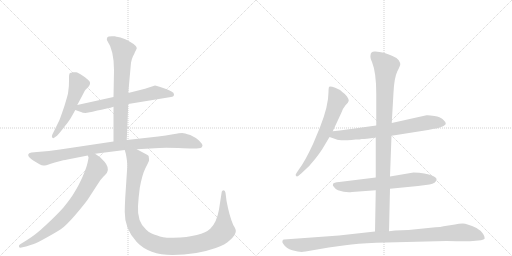
t = 0.00 s
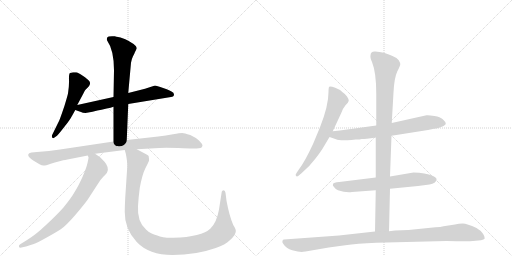
t = 1.99 s
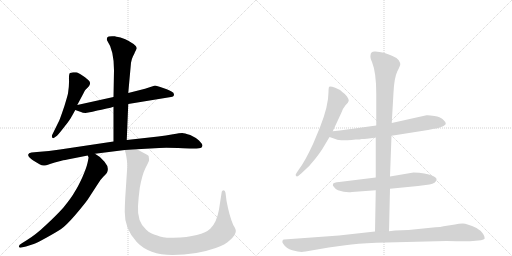
t = 3.97 s
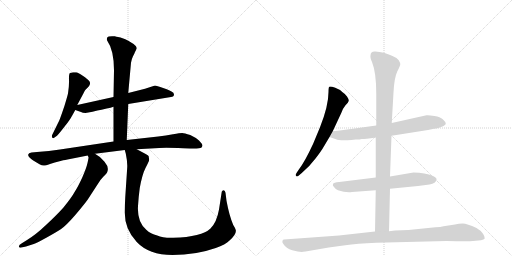
t = 5.96 s
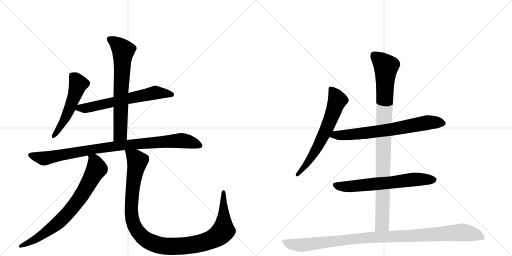
t = 7.95 s
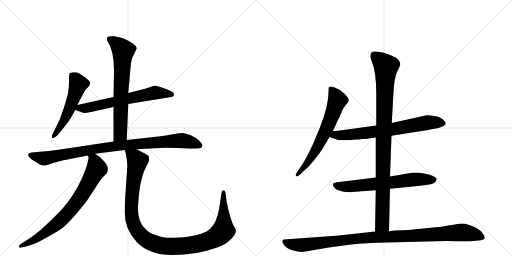
t = 9.94 s

The animated SVG that drew these frames (rendered in a browser with its animation timeline set to each time). Animation: 11 CSS @keyframes rules; one cycle of 9.94 s.

<svg version="1.1" viewBox="0 0 2048 1024" xmlns="http://www.w3.org/2000/svg">
  <g stroke="lightgray" stroke-dasharray="1,1" stroke-width="1" transform="scale(4, 4)">
    <line x1="0" y1="0" x2="256" y2="256"></line>
    <line x1="256" y1="0" x2="0" y2="256"></line>
    <line x1="128" y1="0" x2="128" y2="256"></line>
    <line x1="0" y1="128" x2="256" y2="128"></line>
    <line x1="256" y1="0" x2="512" y2="256"></line>
    <line x1="512" y1="0" x2="256" y2="256"></line>
    <line x1="384" y1="0" x2="384" y2="256"></line>
    <line x1="256" y1="128" x2="512" y2="128"></line>
  </g>
<g transform="scale(1, -1) translate(0, -850)">
   <style type="text/css">
    @keyframes keyframes0 {
      from {
       stroke: black;
       stroke-dashoffset: 531;
       stroke-width: 128;
       }
       63% {
       animation-timing-function: step-end;
       stroke: black;
       stroke-dashoffset: 0;
       stroke-width: 128;
       }
       to {
       stroke: black;
       stroke-width: 1024;
       }
       }
       #make-me-a-hanzi-animation-0 {
         animation: keyframes0 0.682129s both;
         animation-delay: 0.000000s;
         animation-timing-function: linear;
       }
    @keyframes keyframes1 {
      from {
       stroke: black;
       stroke-dashoffset: 641;
       stroke-width: 128;
       }
       68% {
       animation-timing-function: step-end;
       stroke: black;
       stroke-dashoffset: 0;
       stroke-width: 128;
       }
       to {
       stroke: black;
       stroke-width: 1024;
       }
       }
       #make-me-a-hanzi-animation-1 {
         animation: keyframes1 0.771647s both;
         animation-delay: 0.682129s;
         animation-timing-function: linear;
       }
    @keyframes keyframes2 {
      from {
       stroke: black;
       stroke-dashoffset: 693;
       stroke-width: 128;
       }
       69% {
       animation-timing-function: step-end;
       stroke: black;
       stroke-dashoffset: 0;
       stroke-width: 128;
       }
       to {
       stroke: black;
       stroke-width: 1024;
       }
       }
       #make-me-a-hanzi-animation-2 {
         animation: keyframes2 0.813965s both;
         animation-delay: 1.453776s;
         animation-timing-function: linear;
       }
    @keyframes keyframes3 {
      from {
       stroke: black;
       stroke-dashoffset: 940;
       stroke-width: 128;
       }
       75% {
       animation-timing-function: step-end;
       stroke: black;
       stroke-dashoffset: 0;
       stroke-width: 128;
       }
       to {
       stroke: black;
       stroke-width: 1024;
       }
       }
       #make-me-a-hanzi-animation-3 {
         animation: keyframes3 1.014974s both;
         animation-delay: 2.267741s;
         animation-timing-function: linear;
       }
    @keyframes keyframes4 {
      from {
       stroke: black;
       stroke-dashoffset: 762;
       stroke-width: 128;
       }
       71% {
       animation-timing-function: step-end;
       stroke: black;
       stroke-dashoffset: 0;
       stroke-width: 128;
       }
       to {
       stroke: black;
       stroke-width: 1024;
       }
       }
       #make-me-a-hanzi-animation-4 {
         animation: keyframes4 0.870117s both;
         animation-delay: 3.282715s;
         animation-timing-function: linear;
       }
    @keyframes keyframes5 {
      from {
       stroke: black;
       stroke-dashoffset: 1132;
       stroke-width: 128;
       }
       79% {
       animation-timing-function: step-end;
       stroke: black;
       stroke-dashoffset: 0;
       stroke-width: 128;
       }
       to {
       stroke: black;
       stroke-width: 1024;
       }
       }
       #make-me-a-hanzi-animation-5 {
         animation: keyframes5 1.171224s both;
         animation-delay: 4.152832s;
         animation-timing-function: linear;
       }
    @keyframes keyframes6 {
      from {
       stroke: black;
       stroke-dashoffset: 654;
       stroke-width: 128;
       }
       68% {
       animation-timing-function: step-end;
       stroke: black;
       stroke-dashoffset: 0;
       stroke-width: 128;
       }
       to {
       stroke: black;
       stroke-width: 1024;
       }
       }
       #make-me-a-hanzi-animation-6 {
         animation: keyframes6 0.782227s both;
         animation-delay: 5.324056s;
         animation-timing-function: linear;
       }
    @keyframes keyframes7 {
      from {
       stroke: black;
       stroke-dashoffset: 709;
       stroke-width: 128;
       }
       70% {
       animation-timing-function: step-end;
       stroke: black;
       stroke-dashoffset: 0;
       stroke-width: 128;
       }
       to {
       stroke: black;
       stroke-width: 1024;
       }
       }
       #make-me-a-hanzi-animation-7 {
         animation: keyframes7 0.826986s both;
         animation-delay: 6.106283s;
         animation-timing-function: linear;
       }
    @keyframes keyframes8 {
      from {
       stroke: black;
       stroke-dashoffset: 652;
       stroke-width: 128;
       }
       68% {
       animation-timing-function: step-end;
       stroke: black;
       stroke-dashoffset: 0;
       stroke-width: 128;
       }
       to {
       stroke: black;
       stroke-width: 1024;
       }
       }
       #make-me-a-hanzi-animation-8 {
         animation: keyframes8 0.780599s both;
         animation-delay: 6.933268s;
         animation-timing-function: linear;
       }
    @keyframes keyframes9 {
      from {
       stroke: black;
       stroke-dashoffset: 983;
       stroke-width: 128;
       }
       76% {
       animation-timing-function: step-end;
       stroke: black;
       stroke-dashoffset: 0;
       stroke-width: 128;
       }
       to {
       stroke: black;
       stroke-width: 1024;
       }
       }
       #make-me-a-hanzi-animation-9 {
         animation: keyframes9 1.049967s both;
         animation-delay: 7.713867s;
         animation-timing-function: linear;
       }
    @keyframes keyframes10 {
      from {
       stroke: black;
       stroke-dashoffset: 1057;
       stroke-width: 128;
       }
       77% {
       animation-timing-function: step-end;
       stroke: black;
       stroke-dashoffset: 0;
       stroke-width: 128;
       }
       to {
       stroke: black;
       stroke-width: 1024;
       }
       }
       #make-me-a-hanzi-animation-10 {
         animation: keyframes10 1.110189s both;
         animation-delay: 8.763835s;
         animation-timing-function: linear;
       }
</style>
<path d="M 309 430 L 333 475 Q 339 488 341 490 L 354 503 Q 366 518 355 528 Q 351 533 331 547 Q 311 560 305 561 L 293 561 L 280 558 Q 275 554 276 531 Q 277 507 272 476 Q 271 470 258 427 Q 239 371 237 368 L 209 311 Q 206 304 209 300 Q 212 295 218 300 L 228 307 Q 237 316 260 346 Q 283 375 286 383 Q 290 389 301 410 L 309 430 Z" fill="lightgray"></path> 
<path d="M 620 508 L 580 495 L 513 478 L 454 462 L 309 430 C 280 424 273 420 301 410 L 324 402 Q 330 398 342 398 L 370 403 Q 391 410 406 411 Q 454 422 454 423 L 513 434 L 684 462 Q 696 463 696 472 Q 696 480 686 484 Q 680 488 667 493 L 641 502 Q 625 508 620 508 Z" fill="lightgray"></path> 
<path d="M 513 478 L 524 599 Q 528 618 532 625 Q 536 631 540 642 L 547 656 Q 547 661 543 666 Q 523 686 482 700 L 467 703 Q 463 703 461 705 L 459 705 Q 432 707 429 700 Q 426 692 428 689 Q 456 649 456 569 L 454 462 L 454 423 L 454 284 C 454 254 506 260 507 290 L 513 434 L 513 478 Z" fill="lightgray"></path> 
<path d="M 454 284 L 240 252 Q 197 246 148 242 L 126 240 Q 114 238 113 232 Q 111 226 119 219 Q 126 212 133 208 L 158 193 Q 169 187 176 188 Q 182 188 200 194 Q 217 200 242 206 Q 266 212 270 212 L 351 228 L 380 235 L 499 250 L 547 253 L 637 258 Q 664 260 732 257 L 759 256 Q 800 255 805 259 Q 809 262 810 268 Q 810 274 796 288 Q 781 301 761 310 Q 737 318 729 318 Q 720 318 692 313 Q 664 307 633 304 L 507 290 L 454 284 Z" fill="lightgray"></path> 
<path d="M 351 228 L 354 221 Q 355 220 350 198 Q 345 176 329 140 Q 312 103 299 83 Q 287 61 253 19 Q 226 -11 184 -50 Q 142 -90 105 -112 L 89 -122 Q 73 -130 76 -137 Q 77 -142 86 -140 L 104 -136 L 135 -126 Q 147 -122 185 -101 Q 223 -80 243 -67 Q 263 -54 302 -9 Q 340 36 351 52 L 390 112 Q 400 130 414 144 Q 428 157 429 162 Q 437 181 418 203 Q 403 223 380 235 C 354 251 347 255 351 228 Z" fill="lightgray"></path> 
<path d="M 499 250 L 503 236 Q 510 203 509 182 L 501 61 Q 499 25 499 2 Q 498 -66 547 -118 Q 596 -170 690 -170 Q 784 -170 863 -142 Q 902 -128 918 -112 Q 947 -87 943 -70 Q 942 -64 933 -50 Q 917 -13 906 47 L 902 79 Q 900 88 895 89 Q 888 89 887 83 L 876 12 Q 867 -39 842 -64 Q 807 -98 693 -101 Q 650 -102 629 -92 Q 602 -86 585 -69 Q 548 -38 552 26 Q 554 61 559 98 Q 569 153 582 178 Q 595 203 596 207 Q 597 211 595 223 Q 596 228 579 236 L 547 253 C 521 267 492 279 499 250 Z" fill="lightgray"></path> 
<path d="M 1331 325 L 1365 398 Q 1371 416 1382 429 Q 1394 441 1395 447 Q 1396 452 1388 464 Q 1380 475 1369 482 Q 1362 491 1341 499 Q 1321 506 1317 503 Q 1314 500 1314 482 Q 1314 427 1280 341 L 1253 276 Q 1219 202 1194 170 L 1186 158 Q 1180 150 1184 146 Q 1188 142 1194 147 L 1207 158 Q 1238 184 1262 216 Q 1286 247 1296 265 L 1318 302 L 1331 325 Z" fill="lightgray"></path> 
<path d="M 1566 307 L 1712 330 L 1736 335 Q 1757 337 1764 342 Q 1783 349 1783 356 Q 1782 363 1771 373 Q 1761 382 1738 386 Q 1715 390 1706 389 L 1567 358 L 1505 348 L 1404 334 Q 1394 332 1331 325 C 1301 322 1290 312 1318 302 L 1344 293 Q 1355 287 1406 290 L 1423 292 Q 1441 292 1447 294 Q 1453 293 1503 300 L 1566 307 Z" fill="lightgray"></path> 
<path d="M 1560 95 L 1672 106 L 1718 112 Q 1744 117 1746 131 Q 1749 137 1732 146 Q 1701 160 1654 160 L 1560 144 L 1503 140 L 1357 122 Q 1334 121 1332 114 Q 1329 109 1336 102 Q 1342 93 1352 89 Q 1382 79 1408 82 L 1503 89 L 1560 95 Z" fill="lightgray"></path> 
<path d="M 1556 -75 L 1560 95 L 1560 144 L 1566 307 L 1567 358 L 1574 480 Q 1577 539 1589 564 Q 1602 589 1601 594 Q 1601 598 1595 609 Q 1589 619 1570 626 Q 1535 643 1501 644 Q 1482 645 1482 628 Q 1480 620 1488 602 Q 1505 560 1505 476 L 1505 348 L 1503 300 L 1503 140 L 1503 89 L 1500 -76 C 1499 -106 1555 -105 1556 -75 Z" fill="lightgray"></path> 
<path d="M 1222 -156 L 1315 -140 L 1381 -131 Q 1426 -124 1505 -121 L 1786 -114 Q 1877 -116 1892 -114 L 1924 -111 Q 1936 -109 1939 -104 Q 1940 -97 1932 -85 Q 1925 -73 1906 -62 Q 1868 -44 1851 -44 Q 1835 -44 1820 -48 L 1774 -55 Q 1763 -58 1742 -59 L 1634 -70 L 1580 -72 L 1556 -75 L 1500 -76 L 1356 -92 L 1136 -108 Q 1132 -108 1130 -113 Q 1128 -119 1132 -124 Q 1145 -145 1169 -151 Q 1193 -158 1207 -158 Q 1211 -156 1222 -156 Z" fill="lightgray"></path> 
      <clipPath id="make-me-a-hanzi-clip-0">
      <path d="M 309 430 L 333 475 Q 339 488 341 490 L 354 503 Q 366 518 355 528 Q 351 533 331 547 Q 311 560 305 561 L 293 561 L 280 558 Q 275 554 276 531 Q 277 507 272 476 Q 271 470 258 427 Q 239 371 237 368 L 209 311 Q 206 304 209 300 Q 212 295 218 300 L 228 307 Q 237 316 260 346 Q 283 375 286 383 Q 290 389 301 410 L 309 430 Z" fill="lightgray"></path>
      </clipPath>
      <path clip-path="url(#make-me-a-hanzi-clip-0)" d="M 289 549 L 313 514 L 304 483 L 255 363 L 214 306 " fill="none" id="make-me-a-hanzi-animation-0" stroke-dasharray="403 806" stroke-linecap="round"></path>

      <clipPath id="make-me-a-hanzi-clip-1">
      <path d="M 620 508 L 580 495 L 513 478 L 454 462 L 309 430 C 280 424 273 420 301 410 L 324 402 Q 330 398 342 398 L 370 403 Q 391 410 406 411 Q 454 422 454 423 L 513 434 L 684 462 Q 696 463 696 472 Q 696 480 686 484 Q 680 488 667 493 L 641 502 Q 625 508 620 508 Z" fill="lightgray"></path>
      </clipPath>
      <path clip-path="url(#make-me-a-hanzi-clip-1)" d="M 308 413 L 412 431 L 621 480 L 685 473 " fill="none" id="make-me-a-hanzi-animation-1" stroke-dasharray="513 1026" stroke-linecap="round"></path>

      <clipPath id="make-me-a-hanzi-clip-2">
      <path d="M 513 478 L 524 599 Q 528 618 532 625 Q 536 631 540 642 L 547 656 Q 547 661 543 666 Q 523 686 482 700 L 467 703 Q 463 703 461 705 L 459 705 Q 432 707 429 700 Q 426 692 428 689 Q 456 649 456 569 L 454 462 L 454 423 L 454 284 C 454 254 506 260 507 290 L 513 434 L 513 478 Z" fill="lightgray"></path>
      </clipPath>
      <path clip-path="url(#make-me-a-hanzi-clip-2)" d="M 438 694 L 469 674 L 493 647 L 481 314 L 460 292 " fill="none" id="make-me-a-hanzi-animation-2" stroke-dasharray="565 1130" stroke-linecap="round"></path>

      <clipPath id="make-me-a-hanzi-clip-3">
      <path d="M 454 284 L 240 252 Q 197 246 148 242 L 126 240 Q 114 238 113 232 Q 111 226 119 219 Q 126 212 133 208 L 158 193 Q 169 187 176 188 Q 182 188 200 194 Q 217 200 242 206 Q 266 212 270 212 L 351 228 L 380 235 L 499 250 L 547 253 L 637 258 Q 664 260 732 257 L 759 256 Q 800 255 805 259 Q 809 262 810 268 Q 810 274 796 288 Q 781 301 761 310 Q 737 318 729 318 Q 720 318 692 313 Q 664 307 633 304 L 507 290 L 454 284 Z" fill="lightgray"></path>
      </clipPath>
      <path clip-path="url(#make-me-a-hanzi-clip-3)" d="M 124 229 L 185 217 L 419 260 L 690 286 L 734 287 L 799 268 " fill="none" id="make-me-a-hanzi-animation-3" stroke-dasharray="812 1624" stroke-linecap="round"></path>

      <clipPath id="make-me-a-hanzi-clip-4">
      <path d="M 351 228 L 354 221 Q 355 220 350 198 Q 345 176 329 140 Q 312 103 299 83 Q 287 61 253 19 Q 226 -11 184 -50 Q 142 -90 105 -112 L 89 -122 Q 73 -130 76 -137 Q 77 -142 86 -140 L 104 -136 L 135 -126 Q 147 -122 185 -101 Q 223 -80 243 -67 Q 263 -54 302 -9 Q 340 36 351 52 L 390 112 Q 400 130 414 144 Q 428 157 429 162 Q 437 181 418 203 Q 403 223 380 235 C 354 251 347 255 351 228 Z" fill="lightgray"></path>
      </clipPath>
      <path clip-path="url(#make-me-a-hanzi-clip-4)" d="M 359 227 L 376 211 L 387 175 L 311 46 L 225 -48 L 153 -100 L 82 -135 " fill="none" id="make-me-a-hanzi-animation-4" stroke-dasharray="634 1268" stroke-linecap="round"></path>

      <clipPath id="make-me-a-hanzi-clip-5">
      <path d="M 499 250 L 503 236 Q 510 203 509 182 L 501 61 Q 499 25 499 2 Q 498 -66 547 -118 Q 596 -170 690 -170 Q 784 -170 863 -142 Q 902 -128 918 -112 Q 947 -87 943 -70 Q 942 -64 933 -50 Q 917 -13 906 47 L 902 79 Q 900 88 895 89 Q 888 89 887 83 L 876 12 Q 867 -39 842 -64 Q 807 -98 693 -101 Q 650 -102 629 -92 Q 602 -86 585 -69 Q 548 -38 552 26 Q 554 61 559 98 Q 569 153 582 178 Q 595 203 596 207 Q 597 211 595 223 Q 596 228 579 236 L 547 253 C 521 267 492 279 499 250 Z" fill="lightgray"></path>
      </clipPath>
      <path clip-path="url(#make-me-a-hanzi-clip-5)" d="M 505 244 L 531 227 L 549 203 L 528 64 L 529 -29 L 536 -52 L 556 -83 L 602 -119 L 651 -133 L 714 -135 L 789 -126 L 858 -103 L 893 -73 L 895 81 " fill="none" id="make-me-a-hanzi-animation-5" stroke-dasharray="1004 2008" stroke-linecap="round"></path>

      <clipPath id="make-me-a-hanzi-clip-6">
      <path d="M 1331 325 L 1365 398 Q 1371 416 1382 429 Q 1394 441 1395 447 Q 1396 452 1388 464 Q 1380 475 1369 482 Q 1362 491 1341 499 Q 1321 506 1317 503 Q 1314 500 1314 482 Q 1314 427 1280 341 L 1253 276 Q 1219 202 1194 170 L 1186 158 Q 1180 150 1184 146 Q 1188 142 1194 147 L 1207 158 Q 1238 184 1262 216 Q 1286 247 1296 265 L 1318 302 L 1331 325 Z" fill="lightgray"></path>
      </clipPath>
      <path clip-path="url(#make-me-a-hanzi-clip-6)" d="M 1321 498 L 1343 466 L 1349 446 L 1325 380 L 1263 248 L 1218 182 L 1189 151 " fill="none" id="make-me-a-hanzi-animation-6" stroke-dasharray="526 1052" stroke-linecap="round"></path>

      <clipPath id="make-me-a-hanzi-clip-7">
      <path d="M 1566 307 L 1712 330 L 1736 335 Q 1757 337 1764 342 Q 1783 349 1783 356 Q 1782 363 1771 373 Q 1761 382 1738 386 Q 1715 390 1706 389 L 1567 358 L 1505 348 L 1404 334 Q 1394 332 1331 325 C 1301 322 1290 312 1318 302 L 1344 293 Q 1355 287 1406 290 L 1423 292 Q 1441 292 1447 294 Q 1453 293 1503 300 L 1566 307 Z" fill="lightgray"></path>
      </clipPath>
      <path clip-path="url(#make-me-a-hanzi-clip-7)" d="M 1326 305 L 1342 311 L 1394 309 L 1569 332 L 1710 360 L 1774 357 " fill="none" id="make-me-a-hanzi-animation-7" stroke-dasharray="581 1162" stroke-linecap="round"></path>

      <clipPath id="make-me-a-hanzi-clip-8">
      <path d="M 1560 95 L 1672 106 L 1718 112 Q 1744 117 1746 131 Q 1749 137 1732 146 Q 1701 160 1654 160 L 1560 144 L 1503 140 L 1357 122 Q 1334 121 1332 114 Q 1329 109 1336 102 Q 1342 93 1352 89 Q 1382 79 1408 82 L 1503 89 L 1560 95 Z" fill="lightgray"></path>
      </clipPath>
      <path clip-path="url(#make-me-a-hanzi-clip-8)" d="M 1341 110 L 1389 103 L 1662 133 L 1735 131 " fill="none" id="make-me-a-hanzi-animation-8" stroke-dasharray="524 1048" stroke-linecap="round"></path>

      <clipPath id="make-me-a-hanzi-clip-9">
      <path d="M 1556 -75 L 1560 95 L 1560 144 L 1566 307 L 1567 358 L 1574 480 Q 1577 539 1589 564 Q 1602 589 1601 594 Q 1601 598 1595 609 Q 1589 619 1570 626 Q 1535 643 1501 644 Q 1482 645 1482 628 Q 1480 620 1488 602 Q 1505 560 1505 476 L 1505 348 L 1503 300 L 1503 140 L 1503 89 L 1500 -76 C 1499 -106 1555 -105 1556 -75 Z" fill="lightgray"></path>
      </clipPath>
      <path clip-path="url(#make-me-a-hanzi-clip-9)" d="M 1497 629 L 1544 584 L 1529 -47 L 1507 -69 " fill="none" id="make-me-a-hanzi-animation-9" stroke-dasharray="855 1710" stroke-linecap="round"></path>

      <clipPath id="make-me-a-hanzi-clip-10">
      <path d="M 1222 -156 L 1315 -140 L 1381 -131 Q 1426 -124 1505 -121 L 1786 -114 Q 1877 -116 1892 -114 L 1924 -111 Q 1936 -109 1939 -104 Q 1940 -97 1932 -85 Q 1925 -73 1906 -62 Q 1868 -44 1851 -44 Q 1835 -44 1820 -48 L 1774 -55 Q 1763 -58 1742 -59 L 1634 -70 L 1580 -72 L 1556 -75 L 1500 -76 L 1356 -92 L 1136 -108 Q 1132 -108 1130 -113 Q 1128 -119 1132 -124 Q 1145 -145 1169 -151 Q 1193 -158 1207 -158 Q 1211 -156 1222 -156 Z" fill="lightgray"></path>
      </clipPath>
      <path clip-path="url(#make-me-a-hanzi-clip-10)" d="M 1139 -117 L 1159 -126 L 1204 -131 L 1452 -102 L 1845 -79 L 1895 -87 L 1932 -101 " fill="none" id="make-me-a-hanzi-animation-10" stroke-dasharray="929 1858" stroke-linecap="round"></path>

</g>
</svg>
